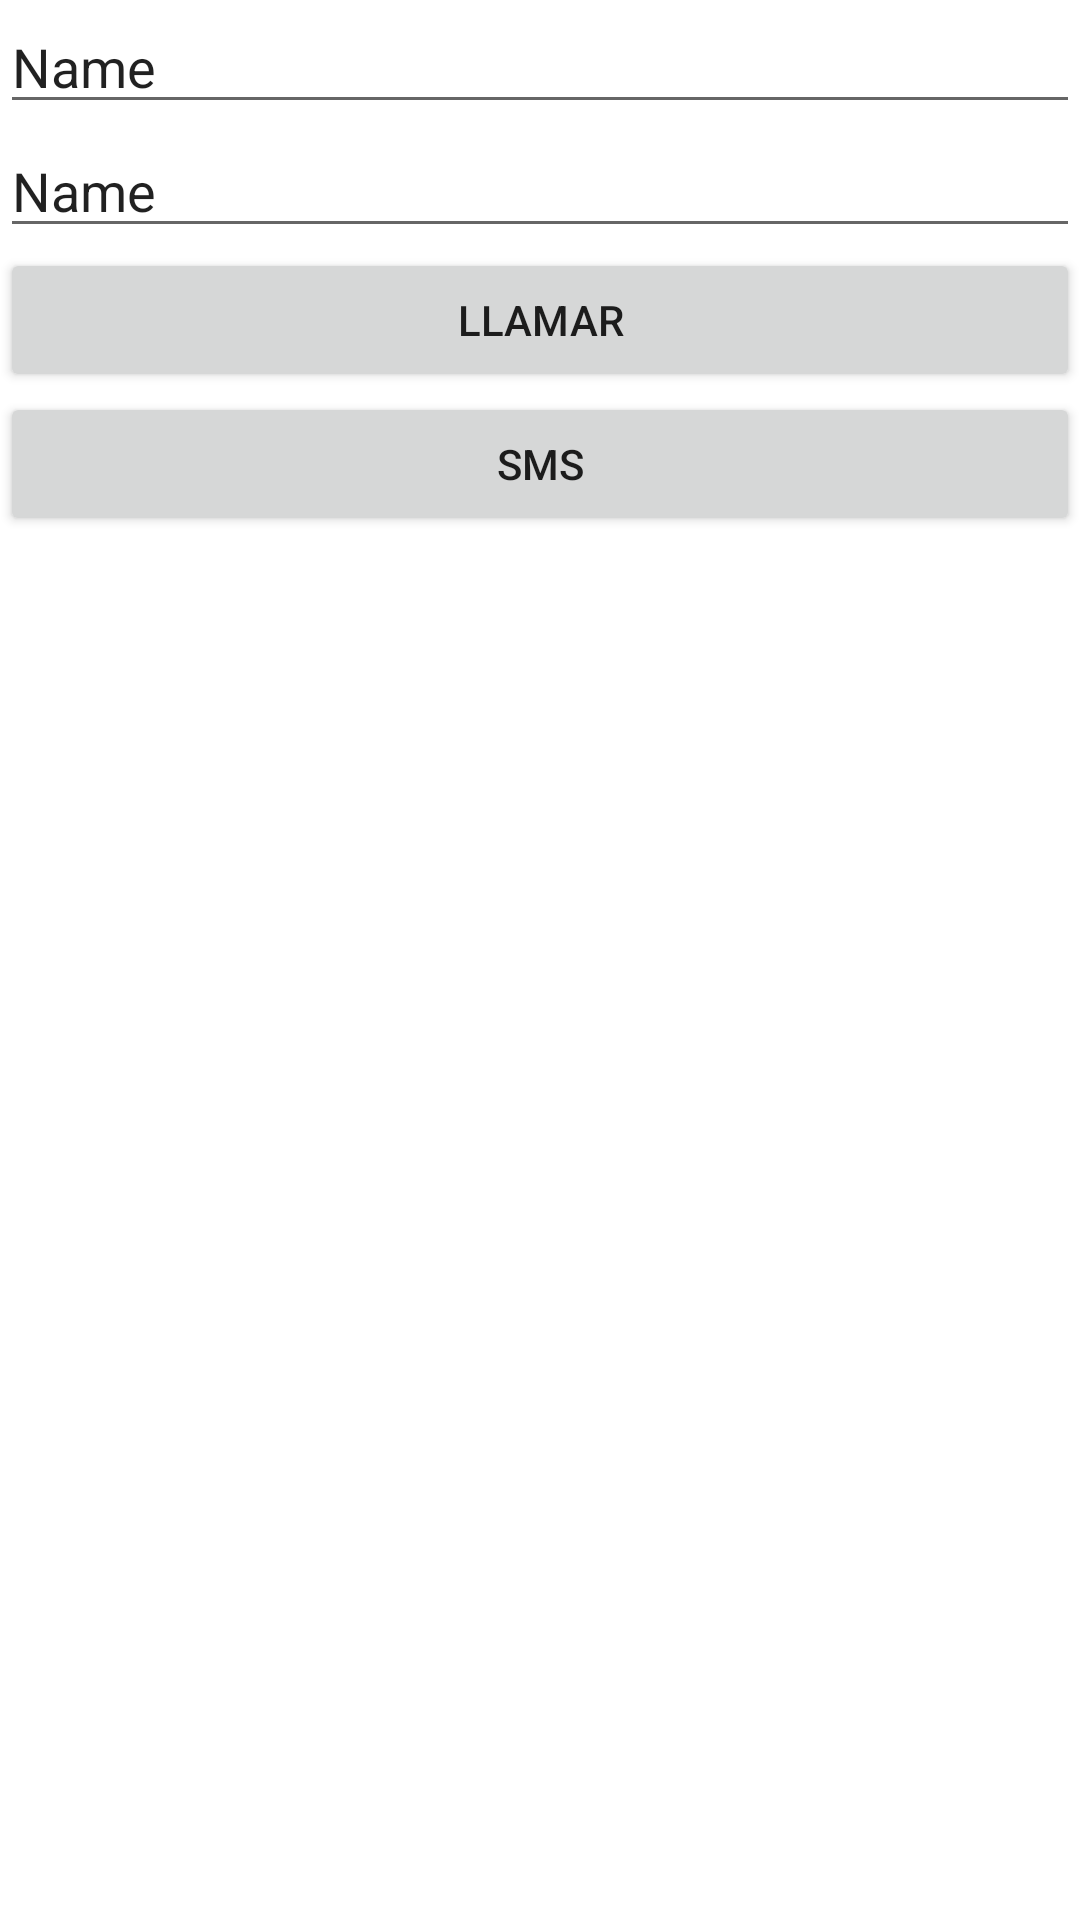

This screen was rendered from an Android layout file. Write that file and the resources it references.
<!-- AndroidManifest.xml: application theme Theme.T3_1 -->
<!-- res/layout/contato_item.xml -->
<?xml version="1.0" encoding="utf-8"?>
<androidx.constraintlayout.widget.ConstraintLayout
    xmlns:android="http://schemas.android.com/apk/res/android"
    android:layout_width="match_parent"
    android:layout_height="wrap_content">

    <LinearLayout
        android:layout_width="match_parent"
        android:layout_height="match_parent"
        android:orientation="vertical">

        <EditText
            android:id="@+id/nombre"
            android:layout_width="match_parent"
            android:layout_height="wrap_content"
            android:ems="10"
            android:inputType="textPersonName"
            android:text="Name" />

        <EditText
            android:id="@+id/numero"
            android:layout_width="match_parent"
            android:layout_height="wrap_content"
            android:ems="10"
            android:inputType="textPersonName"
            android:text="Name" />

        <Button
            android:id="@+id/but_llamar"
            android:layout_width="match_parent"
            android:layout_height="wrap_content"
            android:text="LLAMAR" />

        <Button
            android:id="@+id/but_SMS"
            android:layout_width="match_parent"
            android:layout_height="wrap_content"
            android:text="SMS" />
    </LinearLayout>
</androidx.constraintlayout.widget.ConstraintLayout>
<!-- resources referenced by this layout -->
<resources>
  <style name="Theme.T3_1" parent="Theme.MaterialComponents.DayNight.DarkActionBar">
          
          <item name="colorPrimary">@color/purple_500</item>
          <item name="colorPrimaryVariant">@color/purple_700</item>
          <item name="colorOnPrimary">@color/white</item>
          
          <item name="colorSecondary">@color/teal_200</item>
          <item name="colorSecondaryVariant">@color/teal_700</item>
          <item name="colorOnSecondary">@color/black</item>
          
          <item name="android:statusBarColor" tools:targetApi="l">?attr/colorPrimaryVariant</item>
          
      </style>
  <!-- not gathered from this repository: default colours our renderer supplied (Android Studio template values) -->
  <color name="purple_500">#FF6200EE</color>
  <color name="purple_700">#FF3700B3</color>
  <color name="teal_200">#FF03DAC5</color>
  <color name="teal_700">#FF018786</color>
  <color name="black">#FF000000</color>
  <color name="white">#FFFFFFFF</color>
</resources>
